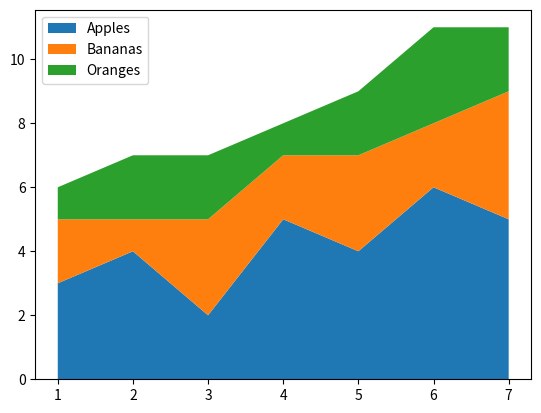

Generate this figure with matplotlib:



import matplotlib.pyplot as plt

x = [1,2,3,4,5,6,7]

y1 = [3, 4, 2, 5, 4, 6, 5]
y2 = [2, 1, 3, 2, 3, 2, 4]
y3 = [1, 2, 2, 1, 2, 3, 2]


plt.stackplot(x,y1,y2,y3,
              labels=["Apples", 
                      "Bananas",
                      "Oranges"])

plt.legend(loc="upper left")

plt.show()
